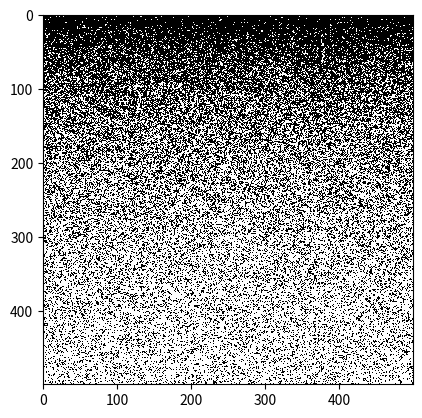

This figure's Python source: (Note: this script raises an exception after producing the figure.)
from matplotlib import pyplot as plt
from matplotlib import colors
import random

# This is a script to generate random images of black and white noise. This is also called "white noise".

def make_matrix(x, y):
    """Creates a sizex by sizey matrix filled with zeros."""
    return [[0]*y for _ in range(x)]

# This function generates a random grid with a gradient of probability
def random_gradient(grid_dimension: int, white: int, black: int, gradient=1):
    # Here you can chose how many colours you want to have in the grid. Each number equal one colour.
    numbers_grid = [1, 2]

    white_0, black_0 = white, black     # this will store the initial values of white and black
    # This loop generates as many random numbers as the grid size you set. And it stores the results in a matrix.
    GRID = make_matrix(grid_dimension, grid_dimension)
    for i in range(grid_dimension):
        for j in range(grid_dimension):
            GRID[i][j] = random.choices(numbers_grid, [white, black], k=1)
            white += gradient

    # Plot the data
    # Here there are a list of colours: ["white", "green", "black", "orange", "blue", "yellow", "red", "pink"]
    colours_grid = ["white", "black"]
    Cmap = colors.ListedColormap(colours_grid)

    # Show the image
    plt.imshow(GRID, cmap=Cmap)
    plt.savefig("pattern_from_random/grid_" + str(grid_dimension) + "_gradient" + str(gradient) + "_w" + str(white_0) + "_b" + str(black_0) + ".png", format="png")
    plt.show()
    plt.close()
    return None

# This function generates a random grid with different probabilities of each colours.
# You can set how much connectivity there is in the black and white noise.
# For instance, high connectivity means that the probability of a square being of a colours, it is higher if the previous square is the same colour.
# Low connectivity means that the probability of a square being of a colours, it is higher if the previous square is a different colour.
def random_connectivity(grid_dimension: int, white: int, black: int, connection=1):
    # Here you can chose how many colours you want to have in the grid. Each number equal one colour.
    numbers_grid = [1, 2]

    # This loop generates as many random numbers as the grid size you set. And it stores the results in a matrix.
    GRID = make_matrix(grid_dimension, grid_dimension)
    previous = 0
    counter = 0
    for i in range(grid_dimension):
        for j in range(grid_dimension):
            if previous == connection:  # previous == 1 or 2. 1 For very connected grids (positive feedback), 2 for very not connected (negative feedback). You can also set it to connection if you want to have it at random
                GRID[i][j] = random.choices(numbers_grid, [white, 1], k=1)
            else:
                GRID[i][j] = random.choices(numbers_grid, [1, black], k=1)
            counter += 1
            previous = GRID[i][j][0]
            # If you want, you can change the connectivity through the grid.
            #connection = random.choices(numbers_grid, [2, 1], k=1)[0]

    # Plot the data
    # Here there are a list of colours: ["white", "green", "black", "orange", "blue", "yellow", "red", "pink"]
    colours_grid = ["white", "black"]
    Cmap = colors.ListedColormap(colours_grid)

    # Show the image
    plt.imshow(GRID, cmap=Cmap)
    plt.savefig("pattern_from_random/grid_" + str(grid_dimension) + "_c" + str(connection) + "_w" + str(white) + "_b" + str(black) + ".png", format="png")
    #plt.show()
    plt.close()
    return None


# test the code
if __name__ == "__main__":

    #random_connectivity(grid_dimension=500, white=10, black=10, connection=1)

    W = range(1, 22, 3)
    B = range(1, 22, 3)
    """
    for w in W:
        for b in B:
            random_connectivity(grid_dimension=200, white=w, black=b, connection=1)
    """

    random_gradient(grid_dimension=500, white=1, black=25, gradient=0.0003)